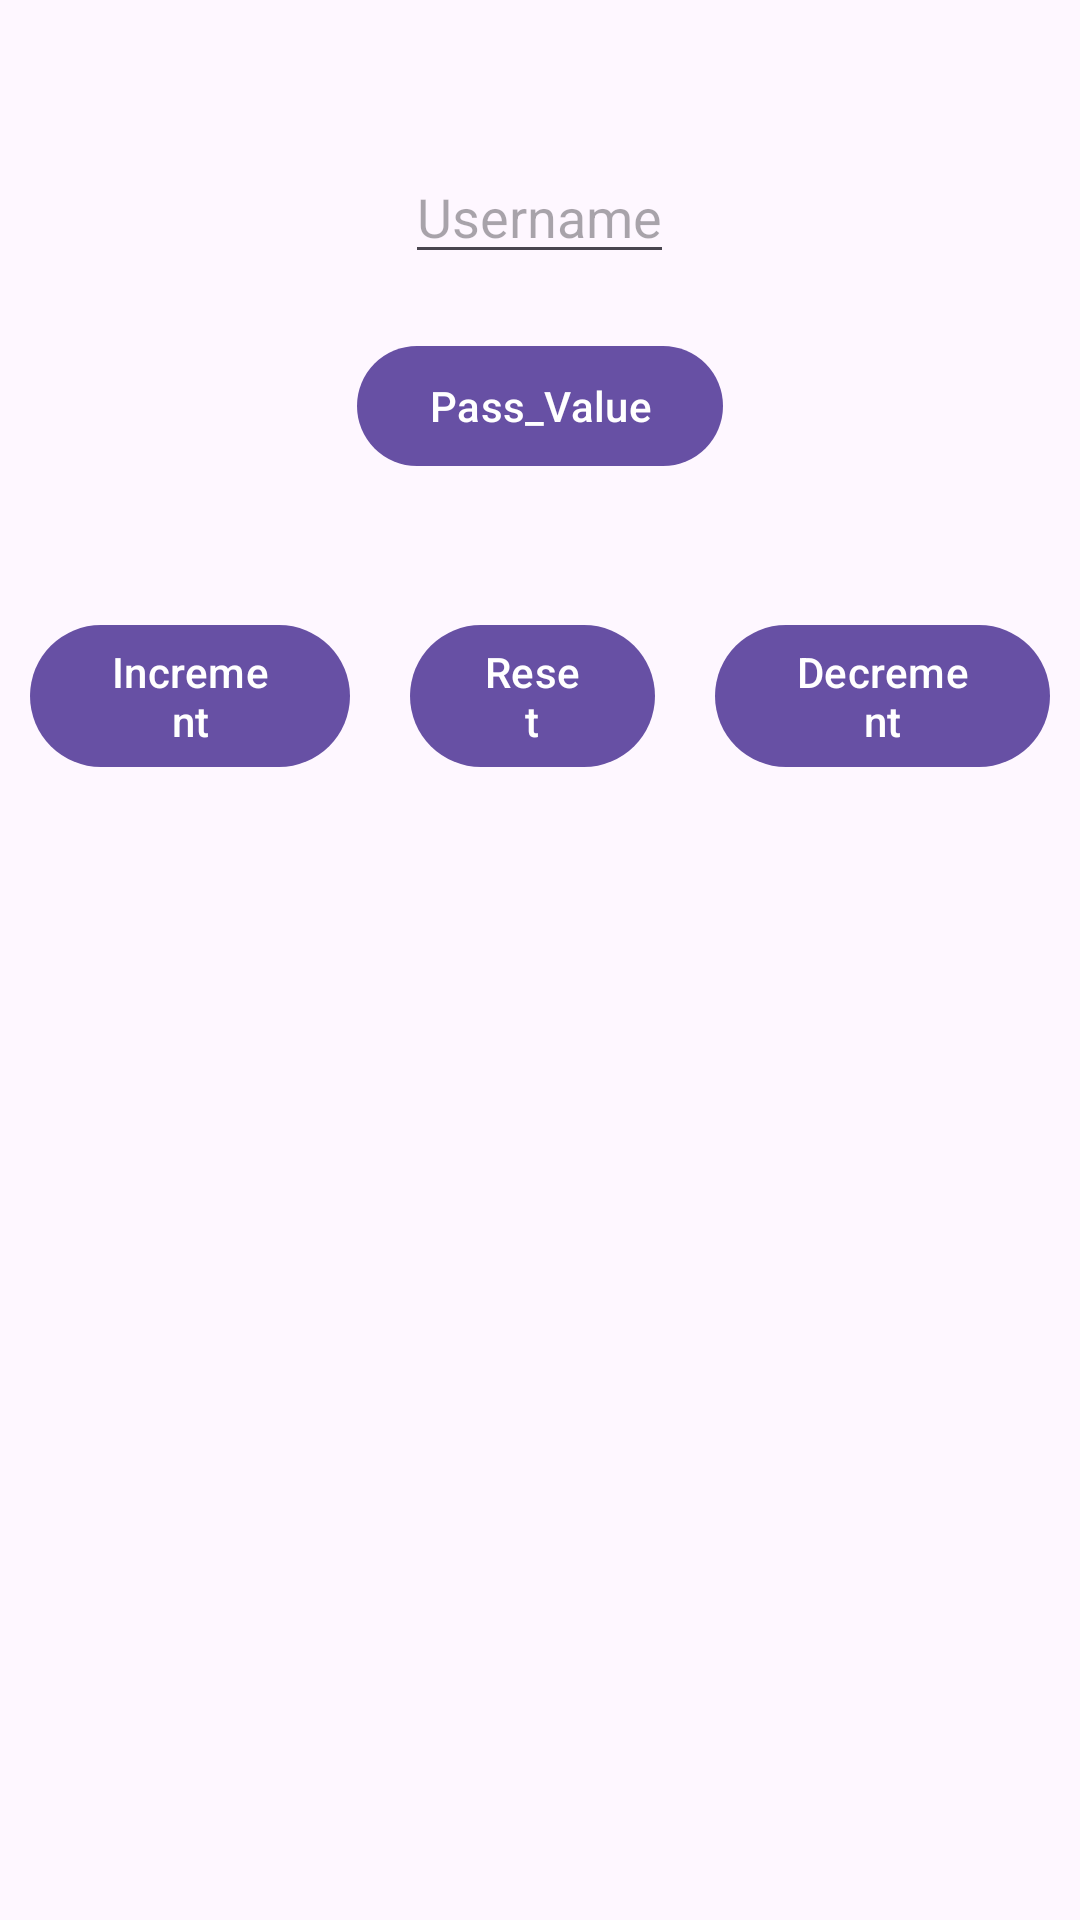

The Android layout XML behind this screen, and the referenced resources:
<!-- AndroidManifest.xml: application theme Theme._19_06_2024fragmentassignment -->
<!-- res/layout/fragment_first.xml -->
<?xml version="1.0" encoding="utf-8"?>
<LinearLayout xmlns:android="http://schemas.android.com/apk/res/android"
    xmlns:tools="http://schemas.android.com/tools"
    android:id="@+id/ll_fragment"
    android:layout_width="match_parent"
    android:layout_height="match_parent"
    android:orientation="vertical"
    tools:context=".FirstFragment">

<LinearLayout
    android:layout_width="match_parent"
    android:layout_height="wrap_content"
    android:orientation="horizontal"
    android:gravity="center"
    android:layout_marginTop="30dp"
    >

    <EditText
        android:id="@+id/fragment_Username"
        android:layout_width="wrap_content"
        android:layout_height="wrap_content"
        android:layout_margin="20dp"
        android:hint="@string/username"/>
</LinearLayout>

    <com.google.android.material.button.MaterialButton
        android:id="@+id/fragment_pass_button"
        android:layout_width="wrap_content"
        android:layout_height="wrap_content"
        android:text="@string/pass_value"
        android:layout_gravity="center"/>

    <LinearLayout
        android:layout_width="wrap_content"
        android:layout_height="wrap_content"
        android:orientation="horizontal"
        android:layout_gravity="center"
        android:layout_marginTop="35dp">

        <com.google.android.material.button.MaterialButton
            android:id="@+id/fragment_inc_btn"
            android:layout_width="wrap_content"
            android:layout_height="wrap_content"
            android:layout_weight="1"
            android:layout_margin="10dp"
            android:text="@string/increment"/>

          <com.google.android.material.button.MaterialButton
            android:id="@+id/fragment_Reset_btn"
            android:layout_width="wrap_content"
            android:layout_height="wrap_content"
            android:layout_weight="1"
            android:layout_margin="10dp"
            android:text="@string/reset"/>

        <com.google.android.material.button.MaterialButton
            android:id="@+id/fragment_dec_btn"
            android:layout_width="wrap_content"
            android:layout_height="wrap_content"
            android:layout_margin="10dp"
            android:layout_weight="1"
            android:text="@string/decrement" />


    </LinearLayout>

</LinearLayout>
<!-- resources referenced by this layout -->
<resources>
  <string name="decrement">Decrement</string>
  <string name="increment">Increment</string>
  <string name="pass_value">Pass_Value</string>
  <string name="reset">Reset</string>
  <string name="username">Username</string>
  <style name="Theme._19_06_2024fragmentassignment" parent="Base.Theme._19_06_2024fragmentassignment" />
  <style name="Base.Theme._19_06_2024fragmentassignment" parent="Theme.Material3.DayNight.NoActionBar">
          
          
      </style>
</resources>
